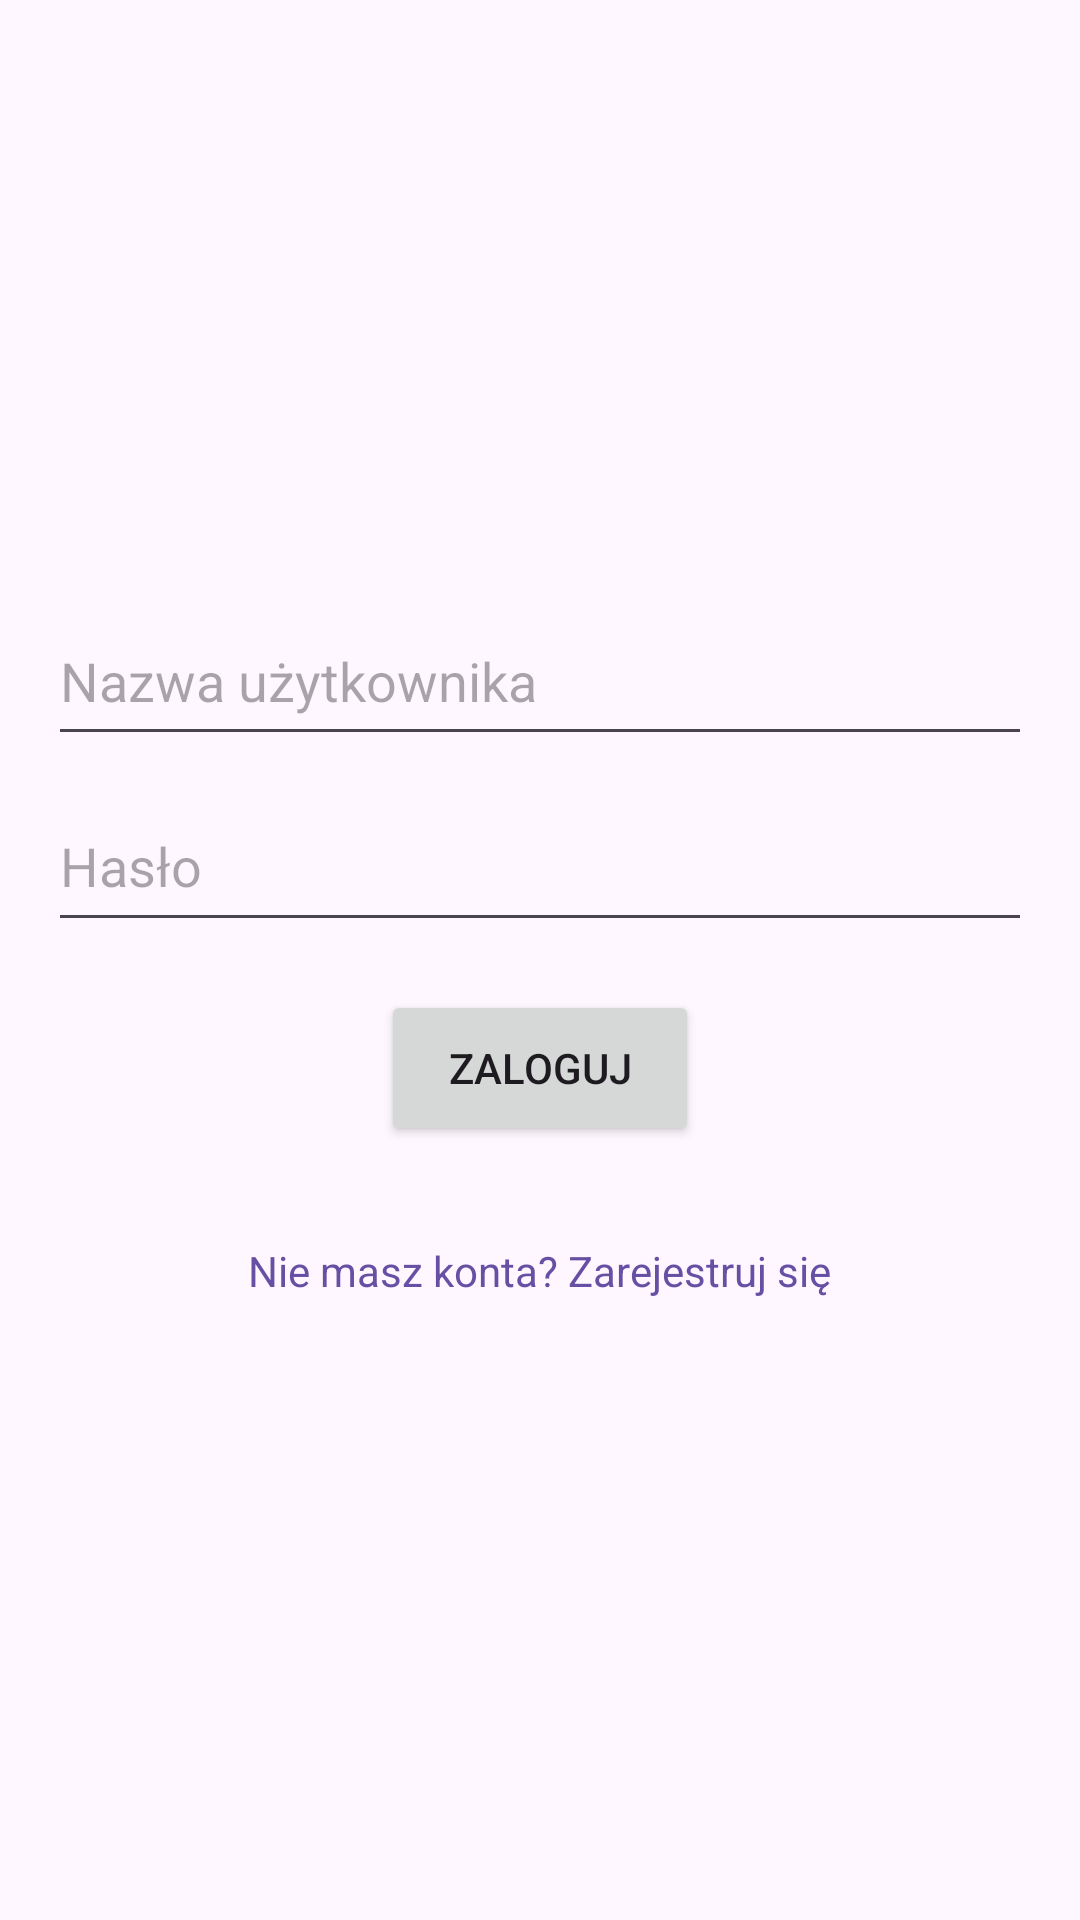

The Android layout XML behind this screen, and the referenced resources:
<!-- AndroidManifest.xml: application theme Theme.Zarządzanie_Finansami -->
<!-- res/layout/activity_login.xml -->
<LinearLayout xmlns:android="http://schemas.android.com/apk/res/android"
    android:layout_width="match_parent"
    android:layout_height="match_parent"
    android:orientation="vertical"
    android:padding="16dp"
    android:gravity="center">

    <EditText
        android:id="@+id/editTextUsername"
        android:layout_width="match_parent"
        android:layout_height="53dp"
        android:hint="Nazwa użytkownika"
        android:inputType="text" />

    <EditText
        android:id="@+id/editTextPassword"
        android:layout_width="match_parent"
        android:layout_height="54dp"
        android:layout_marginTop="8dp"
        android:hint="Hasło"
        android:inputType="textPassword" />

    <Button
        android:id="@+id/buttonLogin"
        android:layout_width="106dp"
        android:layout_height="52dp"
        android:layout_marginTop="16dp"
        android:text="Zaloguj" />
    <TextView
        android:id="@+id/textViewRegisterLink"
        android:layout_width="wrap_content"
        android:layout_height="wrap_content"
        android:text="Nie masz konta? Zarejestruj się"
        android:layout_marginTop="24dp"
        android:textColor="?attr/colorPrimary"
        android:clickable="true"
        android:focusable="true"
        android:padding="8dp" />
</LinearLayout>
<!-- resources referenced by this layout -->
<resources>
  <style name="Theme.Zarządzanie_Finansami" parent="Base.Theme.Zarządzanie_Finansami" />
  <style name="Base.Theme.Zarządzanie_Finansami" parent="Theme.Material3.DayNight.NoActionBar">
          
          
      </style>
</resources>
